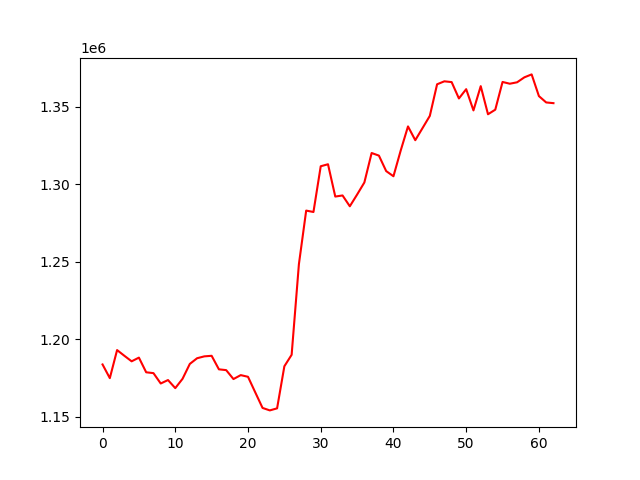

Source data for this figure (header and first rows):
, 0
0, 1183689
1, 1174852
2, 1192973
3, 1189297
4, 1185716
5, 1188111
6, 1178631
7, 1178090
8, 1171396
9, 1173620
10, 1168394
11, 1174421
12, 1184039
13, 1187708
14, 1188924
15, 1189282
16, 1180539
17, 1180024
18, 1174258
19, 1176805
20, 1175724
21, 1165645
22, 1155613
23, 1154017
24, 1155344
25, 1182516
26, 1189935
27, 1248495
28, 1283067
29, 1282159
30, 1311700
31, 1312999
32, 1292132
33, 1292841
34, 1285854
35, 1293402
36, 1301231
37, 1320255
38, 1318582
39, 1308578
40, 1305248
41, 1321914
42, 1337435
43, 1328533
44, 1336367
45, 1344229
46, 1364640
47, 1366567
48, 1366058
49, 1355495
50, 1361488
51, 1347774
52, 1363440
53, 1345287
54, 1348244
55, 1366149
56, 1365007
57, 1365932
58, 1369132
59, 1371029
... 3 more rows
